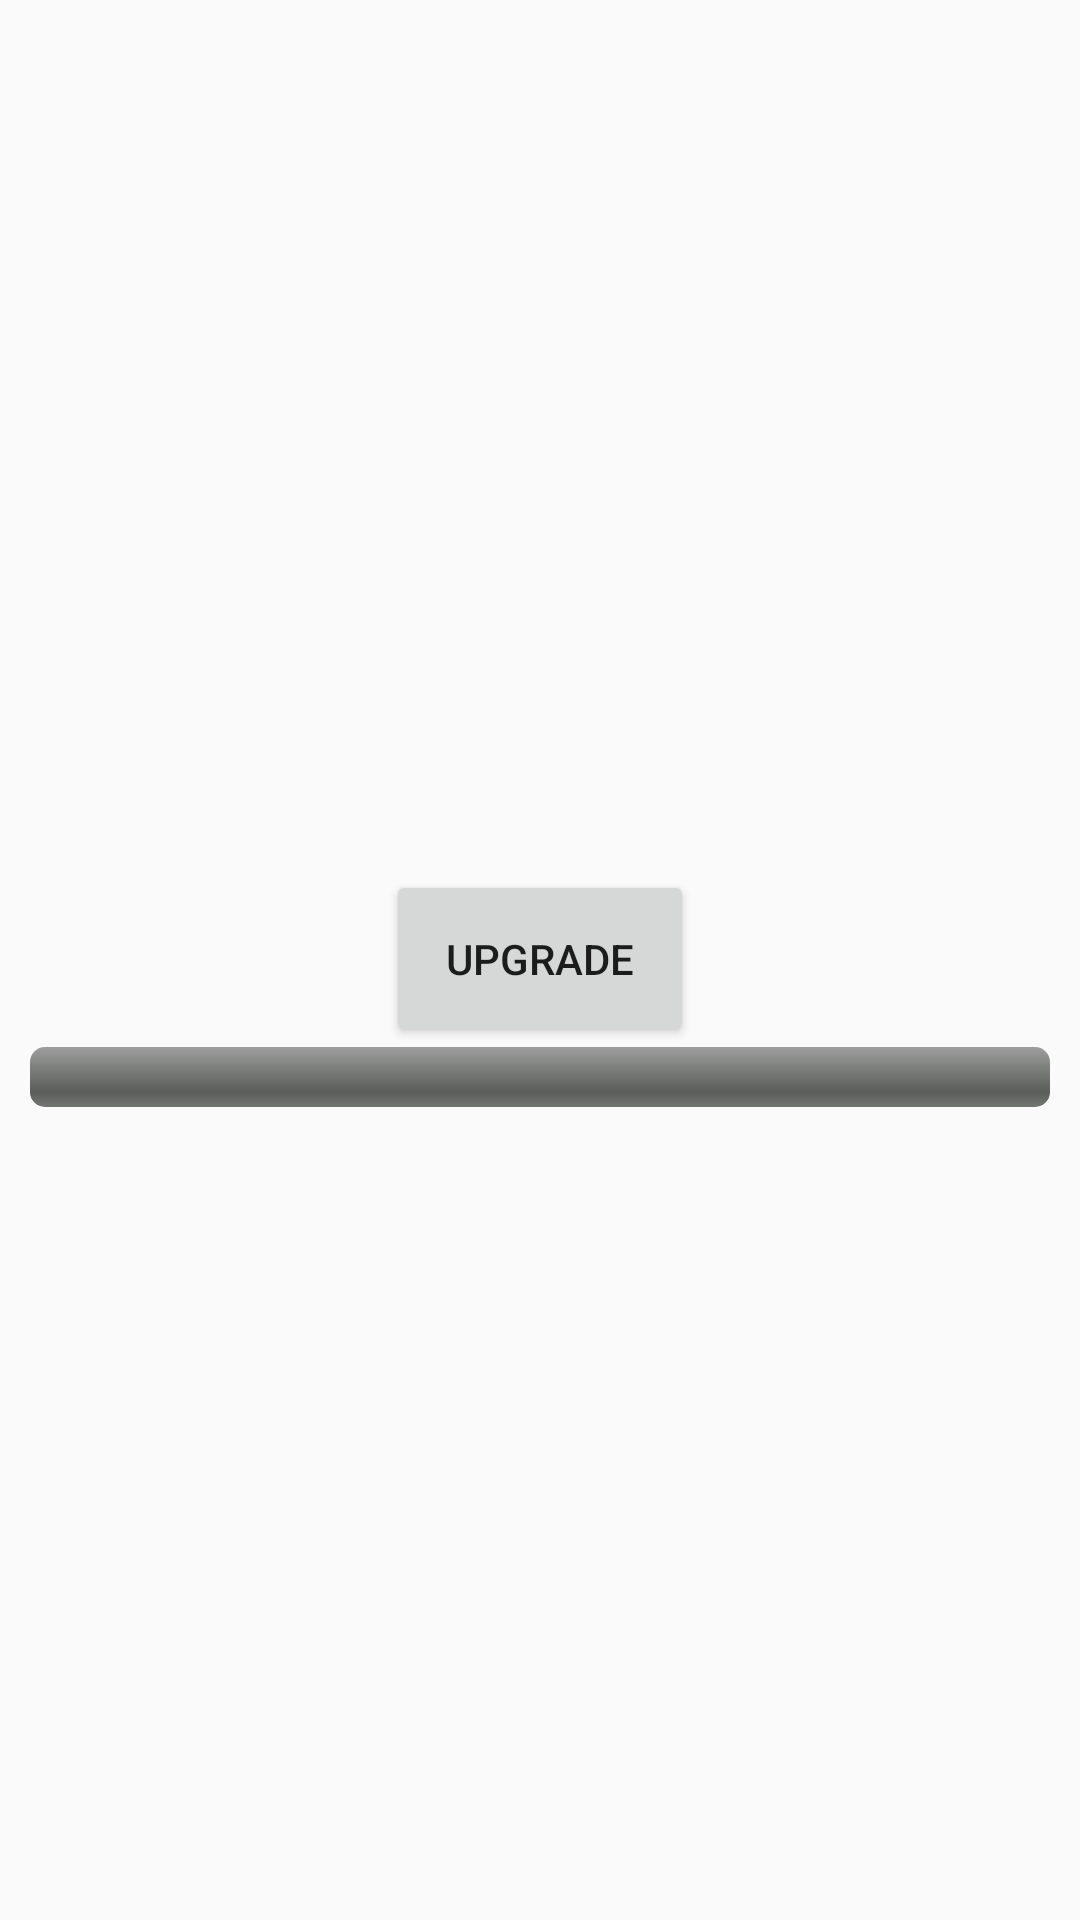

Layout XML and referenced resources for this Android screen:
<!-- AndroidManifest.xml: application theme AppTheme -->
<!-- res/layout/activity_actualizar.xml -->
<?xml version="1.0" encoding="utf-8"?>
<LinearLayout xmlns:android="http://schemas.android.com/apk/res/android"
    xmlns:app="http://schemas.android.com/apk/res-auto"
    xmlns:tools="http://schemas.android.com/tools"
    android:layout_width="match_parent"
    android:layout_height="match_parent"
    tools:context=".ActualizarActivity"
    android:orientation="vertical"
    android:gravity="center">
    <TextView
        android:layout_width="match_parent"
        android:layout_height="wrap_content"
        android:gravity="center"
        android:id="@+id/tv"/>
<Button
    android:id="@+id/b"
    android:layout_width="wrap_content"
    android:layout_height="wrap_content"
    android:padding="20dp"
    android:text="Upgrade"
    android:onClick="click"
    />
    <ProgressBar
        android:id="@+id/pb"
        android:layout_width="match_parent"
        android:layout_height="wrap_content"
        style="@android:style/Widget.ProgressBar.Horizontal"
        android:progress="0"
        android:layout_marginHorizontal="10dp"
        />
</LinearLayout>
<!-- resources referenced by this layout -->
<resources>
  <style name="AppTheme" parent="Theme.AppCompat.Light">
          
          <item name="colorPrimary">@color/secondaryColor</item>
          <item name="colorPrimaryDark">@color/secondaryDarkColor</item>
          <item name="colorAccent">@color/secondaryColor</item>
      </style>
  <color name="secondaryColor">#40c4ff</color>
  <color name="secondaryDarkColor">#0094cc</color>
</resources>
